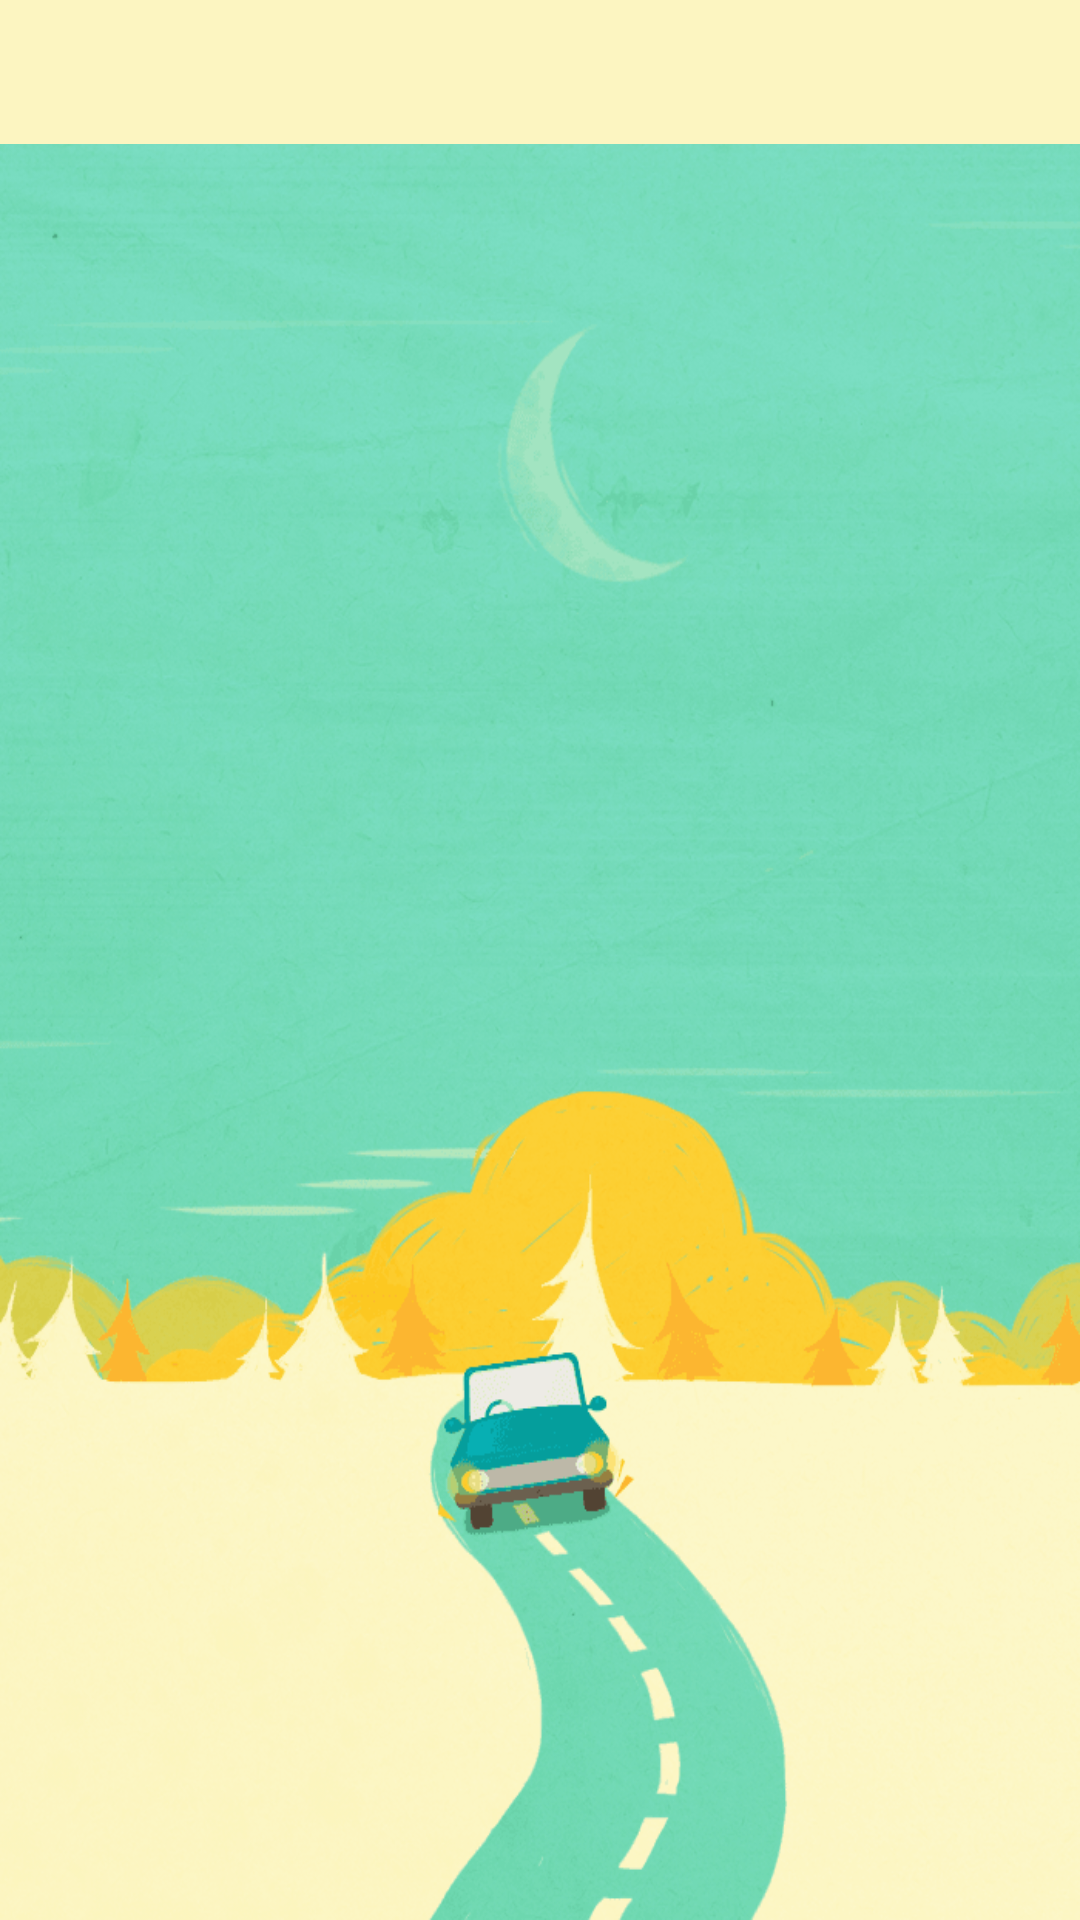

Produce the Android XML layout that renders to this screen, including the resource entries it uses.
<!-- AndroidManifest.xml: application theme AppTheme -->
<!-- res/layout/activity_main.xml -->
<?xml version="1.0" encoding="utf-8"?>
<LinearLayout
    xmlns:android="http://schemas.android.com/apk/res/android"
    xmlns:app="http://schemas.android.com/apk/res-auto"
    xmlns:tools="http://schemas.android.com/tools"
    android:layout_width="match_parent"
    android:layout_height="match_parent"
    android:orientation="vertical"
    android:background="@drawable/map_background"
    >

  <android.support.design.widget.TabLayout
      android:id="@+id/tabLayout"
      android:layout_width="match_parent"
      android:layout_height="wrap_content"
      android:background="?attr/colorPrimary"
      style="@style/TabLayoutStyle"/>

  <android.support.v4.view.ViewPager
      xmlns:android="http://schemas.android.com/apk/res/android"
      android:id="@+id/pager"
      android:layout_width="match_parent"
      android:layout_height="match_parent"/>

</LinearLayout>
<!-- resources referenced by this layout -->
<resources>
  <!-- drawable map_background: jpg bitmap (drawable-xhdpi, 294233 bytes) -->
  <style name="TabLayoutStyle" parent="Widget.Design.TabLayout">
      <item name="tabIndicatorColor">#7ADEBC</item>
      <item name="tabTextAppearance">@style/TabTextAppearance</item>
      <item name="tabSelectedTextColor">@android:color/black</item>
    </style>
  <style name="AppTheme" parent="Theme.AppCompat.Light.NoActionBar">
      
      <item name="colorPrimary">@color/colorPrimary</item>
      <item name="colorPrimaryDark">@color/colorPrimaryDark</item>
      <item name="colorAccent">@color/colorAccent</item>
    </style>
  <style name="TabTextAppearance" parent="TextAppearance.Design.Tab">
      <item name="android:textSize">15sp</item>
      <item name="android:textColor">@android:color/darker_gray</item>
      <item name="textAllCaps">true</item>
    </style>
  <color name="colorPrimary">#fcf5c1</color>
  <color name="colorPrimaryDark">#c8c290</color>
  <color name="colorAccent">#03A9F4</color>
</resources>
